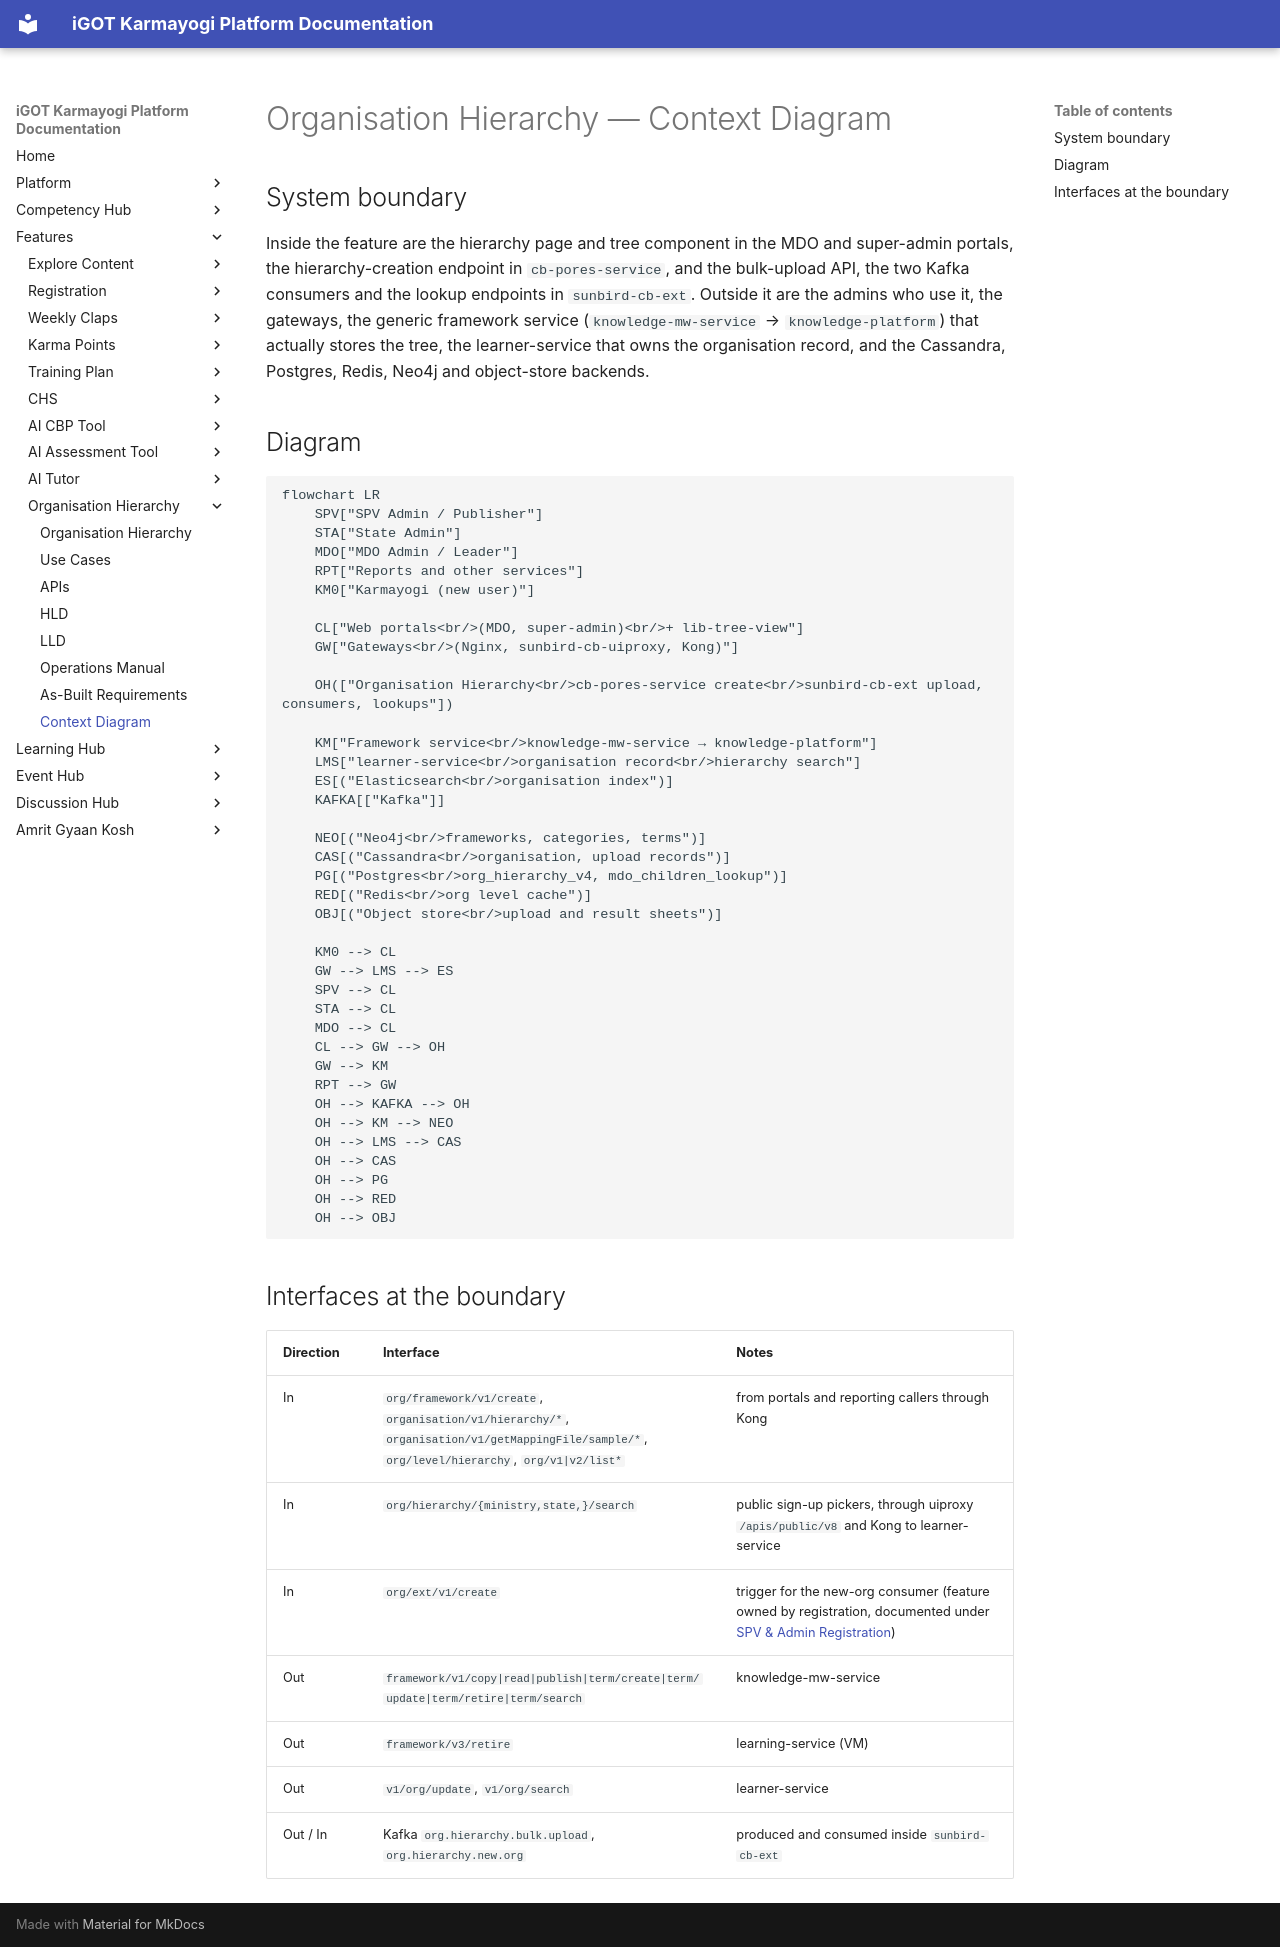

repository: KB-iGOT/igot-docs · page: org-hierarchy/context-diagram/index.html · generator: mkdocs

# Organisation Hierarchy — Context Diagram

## System boundary

Inside the feature are the hierarchy page and tree component in the MDO and
super-admin portals, the hierarchy-creation endpoint in `cb-pores-service`,
and the bulk-upload API, the two Kafka consumers and the lookup endpoints in
`sunbird-cb-ext`. Outside it are the admins who use it, the gateways, the
generic framework service (`knowledge-mw-service` → `knowledge-platform`) that
actually stores the tree, the learner-service that owns the organisation
record, and the Cassandra, Postgres, Redis, Neo4j and object-store backends.

## Diagram

```mermaid
flowchart LR
    SPV["SPV Admin / Publisher"]
    STA["State Admin"]
    MDO["MDO Admin / Leader"]
    RPT["Reports and other services"]
    KM0["Karmayogi (new user)"]

    CL["Web portals<br/>(MDO, super-admin)<br/>+ lib-tree-view"]
    GW["Gateways<br/>(Nginx, sunbird-cb-uiproxy, Kong)"]

    OH(["Organisation Hierarchy<br/>cb-pores-service create<br/>sunbird-cb-ext upload, consumers, lookups"])

    KM["Framework service<br/>knowledge-mw-service → knowledge-platform"]
    LMS["learner-service<br/>organisation record<br/>hierarchy search"]
    ES[("Elasticsearch<br/>organisation index")]
    KAFKA[["Kafka"]]

    NEO[("Neo4j<br/>frameworks, categories, terms")]
    CAS[("Cassandra<br/>organisation, upload records")]
    PG[("Postgres<br/>org_hierarchy_v4, mdo_children_lookup")]
    RED[("Redis<br/>org level cache")]
    OBJ[("Object store<br/>upload and result sheets")]

    KM0 --> CL
    GW --> LMS --> ES
    SPV --> CL
    STA --> CL
    MDO --> CL
    CL --> GW --> OH
    GW --> KM
    RPT --> GW
    OH --> KAFKA --> OH
    OH --> KM --> NEO
    OH --> LMS --> CAS
    OH --> CAS
    OH --> PG
    OH --> RED
    OH --> OBJ
```

## Interfaces at the boundary

| Direction | Interface | Notes |
|---|---|---|
| In | `org/framework/v1/create`, `organisation/v1/hierarchy/*`, `organisation/v1/getMappingFile/sample/*`, `org/level/hierarchy`, `org/v1|v2/list*` | from portals and reporting callers through Kong |
| In | `org/hierarchy/{ministry,state,}/search` | public sign-up pickers, through uiproxy `/apis/public/v8` and Kong to learner-service |
| In | `org/ext/v1/create` | trigger for the new-org consumer (feature owned by registration, documented under [SPV & Admin Registration](../learning-hub/spv-admin-registration/index.md)) |
| Out | `framework/v1/copy|read|publish|term/create|term/update|term/retire|term/search` | knowledge-mw-service |
| Out | `framework/v3/retire` | learning-service (VM) |
| Out | `v1/org/update`, `v1/org/search` | learner-service |
| Out / In | Kafka `org.hierarchy.bulk.upload`, `org.hierarchy.new.org` | produced and consumed inside `sunbird-cb-ext` |
